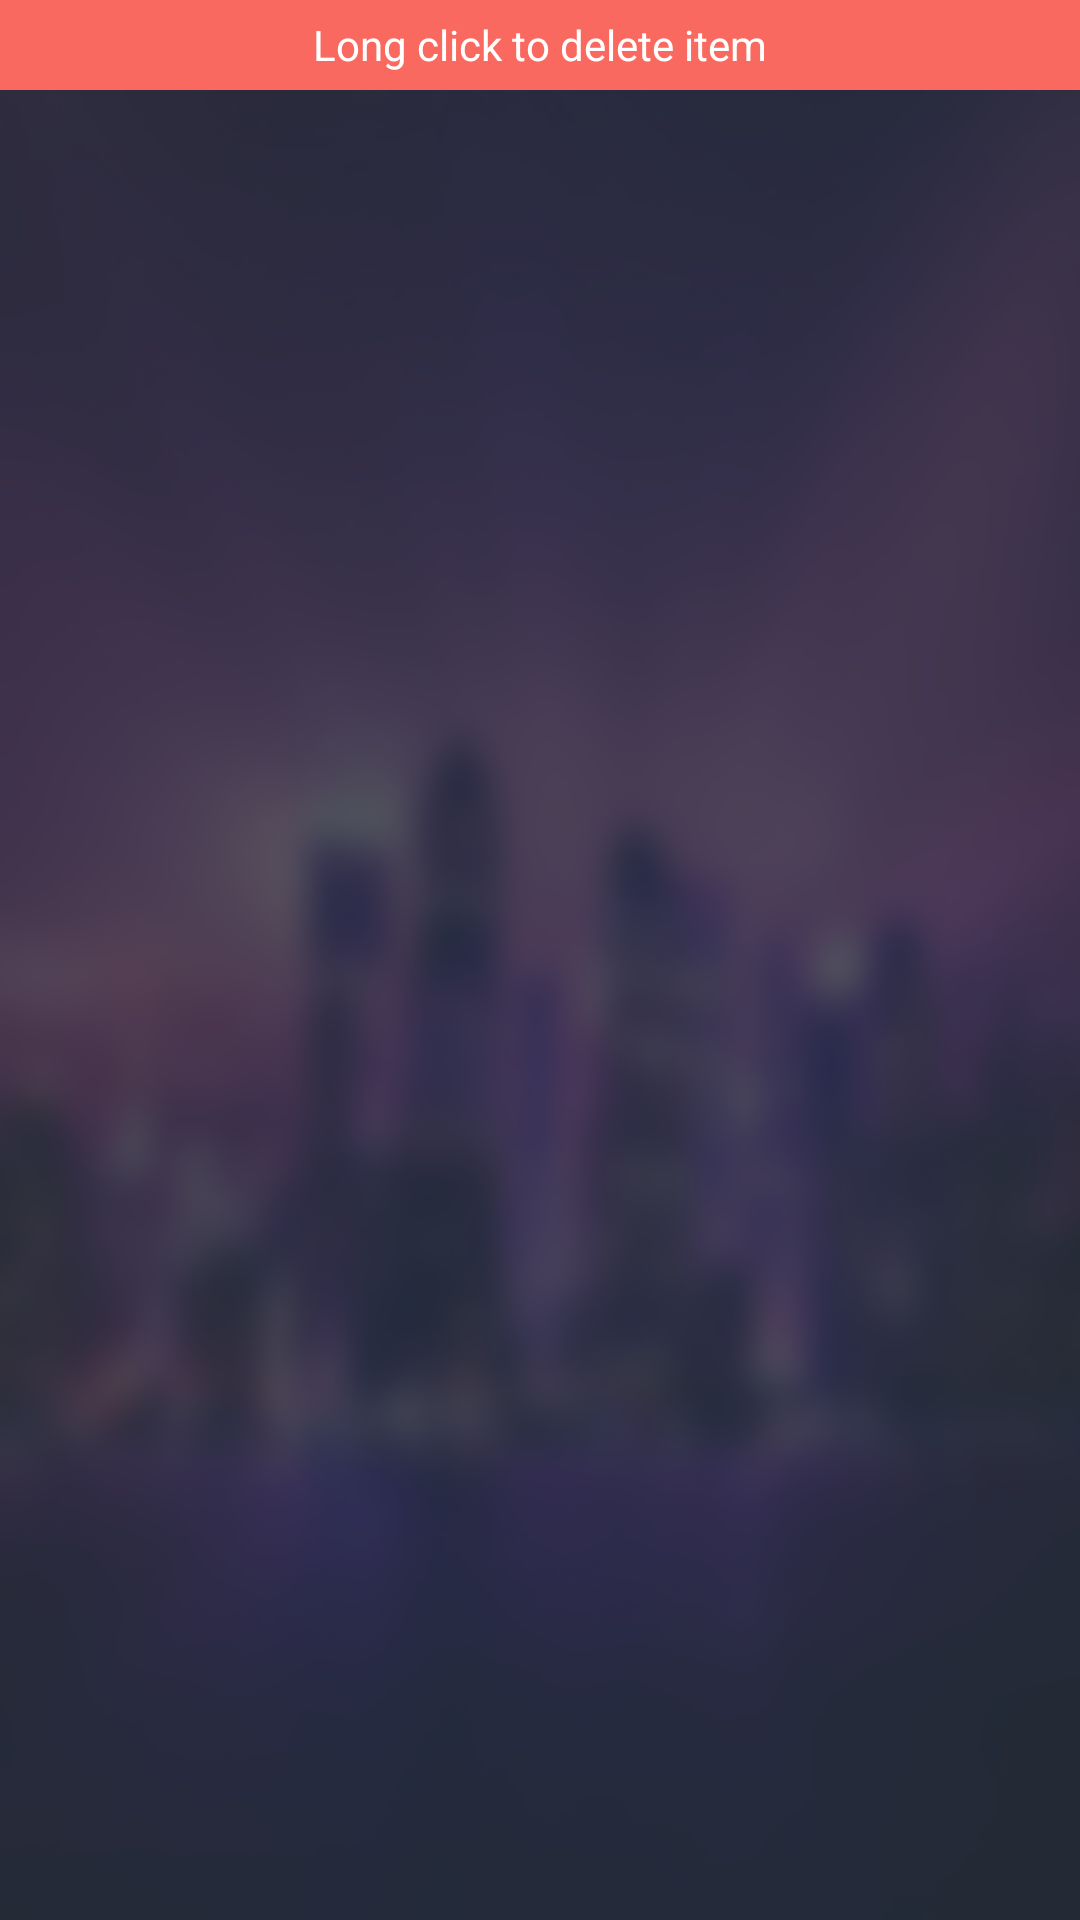

Reconstruct the res/layout file that produces this screen, plus the resources it refers to.
<!-- AndroidManifest.xml: application theme MyMaterialTheme -->
<!-- res/layout/servicetest.xml -->
<RelativeLayout
    xmlns:android="http://schemas.android.com/apk/res/android"
    xmlns:tools="http://schemas.android.com/tools"
    android:layout_width="match_parent"
    android:layout_height="match_parent"
    android:background="@drawable/wallpaper"
    tools:context=".MainActivity">

    <RelativeLayout
        android:id="@+id/dkm"
        android:background="@color/colorAccent"
        android:layout_width="match_parent"
        android:layout_height="30dp"
        android:layout_alignParentTop="true"
        android:layout_alignParentStart="true">
        <TextView
            android:layout_width="wrap_content"
            android:layout_height="wrap_content"
            android:textColor="@color/cardview_light_background"
            android:text="@string/long_click_to_delete"
            android:layout_centerVertical="true"
            android:layout_centerHorizontal="true" />
    </RelativeLayout>

    <android.support.v7.widget.RecyclerView
        android:background="#cc2c353a"
        android:padding="5dp"
        android:id="@+id/recycler_view2"
        android:layout_width="match_parent"
        android:layout_height="wrap_content"
        android:scrollbars="vertical"
        android:layout_alignParentBottom="true"
        android:layout_below="@+id/dkm" />


</RelativeLayout>
<!-- resources referenced by this layout -->
<resources>
  <color name="colorAccent">#fa695f</color>
  <!-- drawable wallpaper: jpg bitmap (drawable, 43426 bytes) -->
  <string name="long_click_to_delete">Long click to delete item</string>
  <style name="MyMaterialTheme" parent="MyMaterialTheme.Base">
  
      </style>
  <style name="MyMaterialTheme.Base" parent="Theme.AppCompat.Light.DarkActionBar">
          <item name="windowNoTitle">true</item>
          <item name="windowActionBar">false</item>
          <item name="colorPrimary">@color/colorPrimary</item>
          <item name="colorPrimaryDark">@color/colorPrimaryDark</item>
          <item name="colorAccent">@color/colorAccent</item>
      </style>
  <color name="colorPrimary">#1d272c</color>
  <color name="colorPrimaryDark">#1d272c</color>
</resources>
